Run: headless pygame with SDL's dummy video driver; simulated clock (each Clock.tick advances the game by its frame time, no real sleeping); random seed 0; keys injected as events and as key.get_pressed() state; no mouse input.
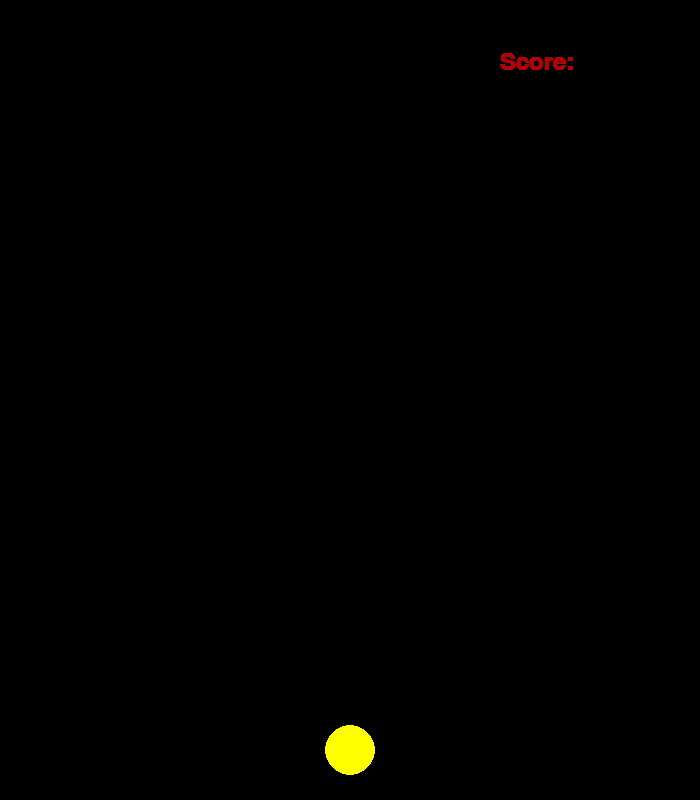
Frame 1 of 4 · flips 1–60 · no input
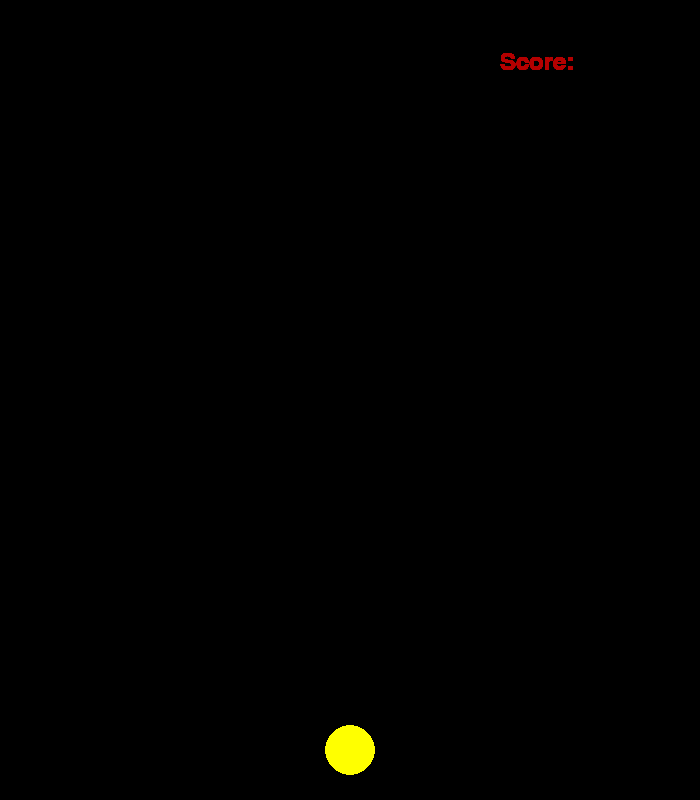
Frame 2 of 4 · flips 61–180 · tapped SPACE, RETURN · held RIGHT (→), D
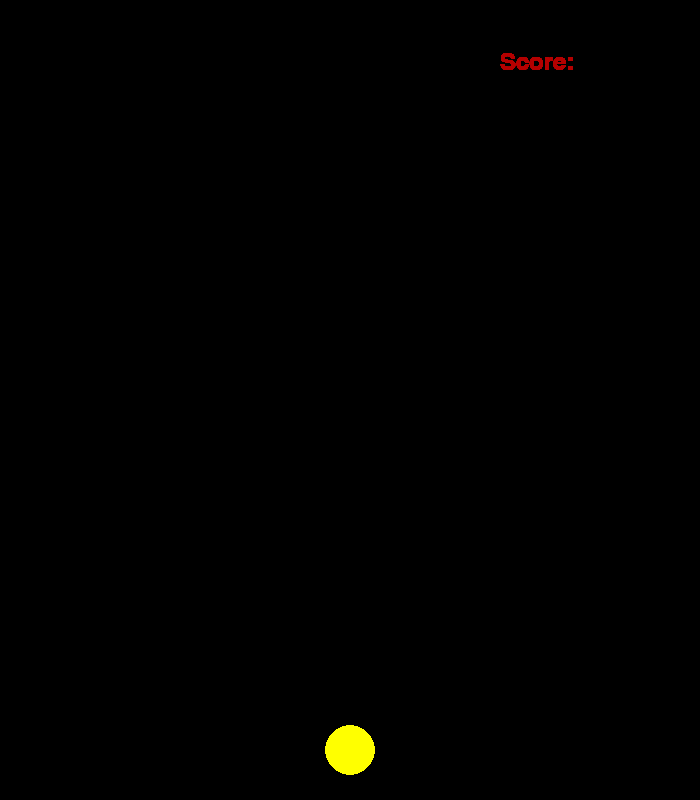
Frame 3 of 4 · flips 181–300 · held DOWN (↓), S
Frame 4 of 4 · flips 301–420 · held LEFT (←), A, UP (↑), W · screen unchanged from frame 3, image omitted

The pygame program that drew these frames:

import pygame
import sys



class Packmen:
    def __init__(self):
        pygame.init()
        self.color = (255, 255, 0)
        self.WINDOW_WIDTH = 700
        self.WINDOW_HEIGHT = 800
        self.radius = 25
        self.x = 350
        self.y = 750
        self.pill = 4
        self.is_over = False
        self.score = 0
        self.screen = pygame.display.set_mode((self.WINDOW_WIDTH, self.WINDOW_HEIGHT))
        self.fps = 25
        self.health = 100
        self.damage_pill = 1

    def draw_pakmen(self):
        pygame.draw.circle(self.screen, self.color, (self.x,self.y), self.radius,0)
        pygame.display.flip()

    def start(self):
        while True:
            self.get_keys()
            self.draw_pakmen()
            self.move()
            self.scor()

    def get_keys(self):
        for event in pygame.event.get():
            if event.type == pygame.QUIT:
                exit()

    def dead(self, ghosts):
        ...
    def scor(self):
        f1 = pygame.font.Font(None, 36)
        text1 = f1.render('Score:', True,
                          (180, 0, 0))

        self.screen.blit(text1, (500, 50))
        pygame.display.update()

    def eat_ghosts(self):
        if self.pill < 4:
            self.damage_pill = 100
            self.health = 1



    def move(self):
        for event in pygame.event.get():
            if event.type == pygame.KEYDOWN:
                if event.key == pygame.K_LEFT:
                    self.x = self.x - self.fps
                if event.key == pygame.K_RIGHT:
                    self.x = self.x + self.fps
                if event.key == pygame.K_UP:
                    self.y = self.y - self.fps
                if event.key == pygame.K_DOWN:
                    self.y = self.y + self.fps


pakmen = Packmen()
pakmen.start()
